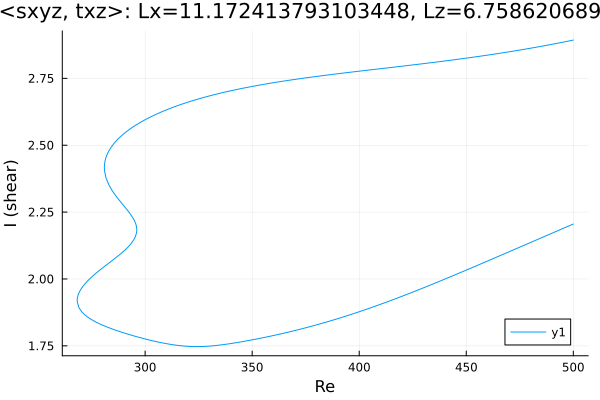

Data behind this chart, as committed beside it:
Re, shear
500.0, 2.893
498.6, 2.891
497.2, 2.889
495.8, 2.886
494.3, 2.884
492.9, 2.882
491.5, 2.88
490.1, 2.877
488.7, 2.875
487.3, 2.873
485.9, 2.871
484.4, 2.869
483, 2.867
481.6, 2.865
480.2, 2.863
478.8, 2.861
477.4, 2.859
476, 2.857
474.5, 2.855
473.1, 2.853
471.7, 2.852
470.3, 2.85
468.9, 2.848
467.5, 2.846
466.1, 2.844
464.7, 2.843
463.2, 2.841
461.8, 2.839
460.4, 2.837
459, 2.836
457.6, 2.834
456.2, 2.833
454.8, 2.831
453.3, 2.829
451.9, 2.828
450.5, 2.826
449.1, 2.825
447.7, 2.823
446.3, 2.822
444.9, 2.82
443.4, 2.819
442, 2.817
440.6, 2.816
439.2, 2.814
437.8, 2.813
436.4, 2.811
435, 2.81
433.5, 2.808
432.1, 2.807
430.7, 2.806
429.3, 2.804
427.9, 2.803
426.5, 2.802
425.1, 2.8
423.6, 2.799
422.2, 2.798
420.8, 2.796
419.4, 2.795
418, 2.794
416.6, 2.792
... 443 more rows
